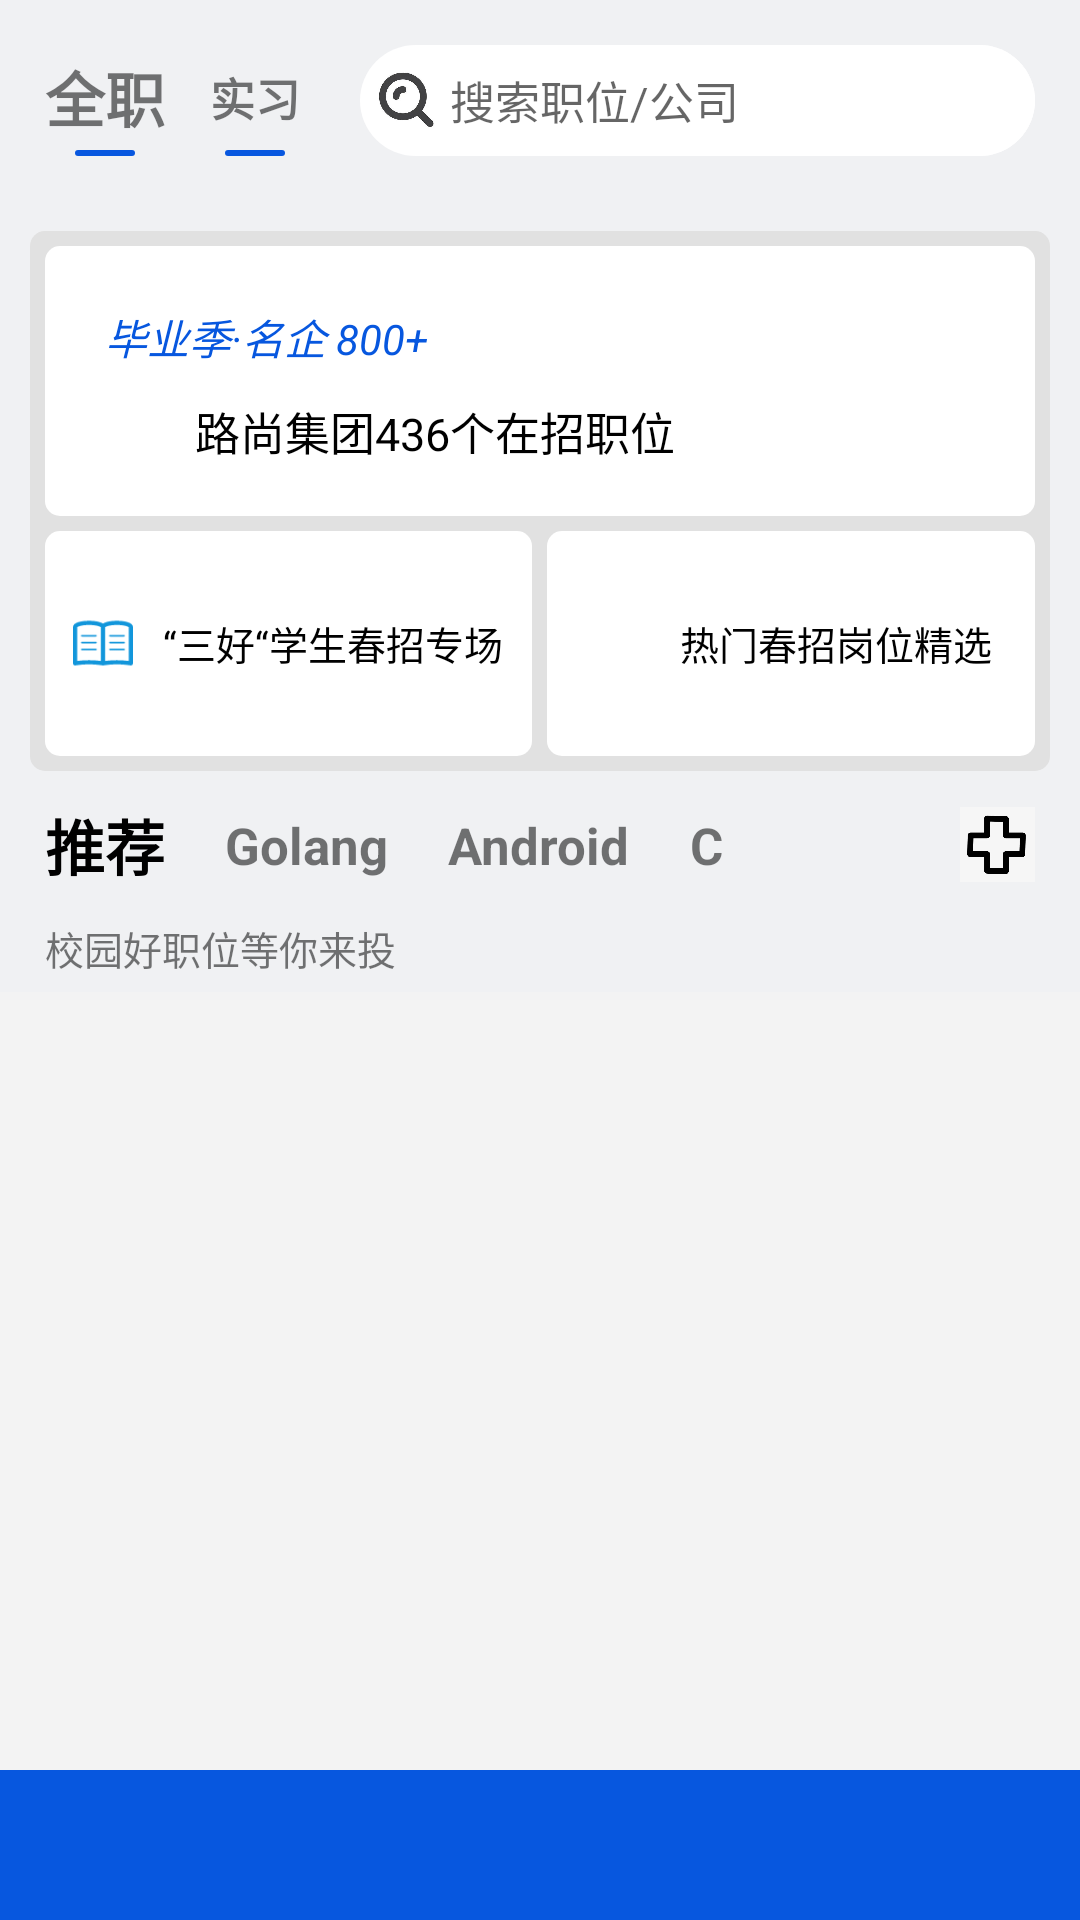

Here is an Android app screen rendered from its layout file. Give the layout XML and the strings, colors and styles it references.
<!-- AndroidManifest.xml: application theme Theme.MySystem -->
<!-- res/layout/activity_home_page.xml -->
<?xml version="1.0" encoding="utf-8"?>
<LinearLayout xmlns:android="http://schemas.android.com/apk/res/android"
    xmlns:app="http://schemas.android.com/apk/res-auto"
    xmlns:tools="http://schemas.android.com/tools"
    android:layout_width="match_parent"
    android:layout_height="match_parent"
    android:orientation="vertical"
    tools:context=".activity.HomePage"
    android:background="@color/bg_homepage">

    <RelativeLayout
        android:id="@+id/view_title"
        android:layout_width="match_parent"
        android:layout_height="wrap_content"
        android:orientation="horizontal"
        android:layout_margin="15dp">

        <LinearLayout
            android:id="@+id/view_quanzhi"
            android:layout_width="wrap_content"
            android:layout_height="wrap_content"
            android:orientation="vertical">
            <TextView
                android:id="@+id/tv_quanzhi"
                android:layout_width="wrap_content"
                android:layout_height="35dp"
                android:gravity="center_vertical"
                android:text="@string/quznhi"
                android:textSize="20sp"
                android:textStyle="bold"/>
            <TextView
                android:id="@+id/line_quanzhi"
                android:layout_width="20dp"
                android:layout_height="2dp"
                android:layout_gravity="center"
                android:background="@drawable/line_round" />
        </LinearLayout>

        <LinearLayout
            android:id="@+id/view_shixi"
            android:layout_width="wrap_content"
            android:layout_height="wrap_content"
            android:orientation="vertical"
            android:layout_toEndOf="@+id/view_quanzhi"
            android:layout_marginStart="15dp">
            <TextView
                android:id="@+id/tv_shixi"
                android:layout_width="wrap_content"
                android:layout_height="35dp"
                android:text="@string/shixi"
                android:textSize="15sp"
                android:textStyle="bold"
                android:gravity="center_vertical"/>
            <TextView
                android:id="@+id/line_shixi"
                android:layout_width="20dp"
                android:layout_height="2dp"
                android:layout_gravity="center"
                android:background="@drawable/line_round"/>
        </LinearLayout>

        <LinearLayout
            android:layout_width="match_parent"
            android:layout_height="match_parent"
            android:layout_alignBottom="@+id/view_quanzhi"
            android:layout_marginStart="20dp"
            android:layout_toEndOf="@id/view_shixi"
            android:background="@drawable/shape_search">

            <ImageView
                android:layout_width="20dp"
                android:layout_height="20dp"
                android:layout_gravity="center"
                android:layout_marginStart="5dp"
                android:background="@drawable/icon_search" />

            <EditText
                android:id="@+id/et_search"
                android:layout_width="match_parent"
                android:layout_height="match_parent"
                android:background="@drawable/shape_search"
                android:hint="@string/search_content"
                android:inputType="text"
                android:singleLine="true"
                android:imeOptions="actionSearch"
                android:padding="5dp"
                android:textSize="15sp" />
        </LinearLayout>

    </RelativeLayout>

    <LinearLayout
        android:id="@+id/view_tuijian"
        android:layout_width="match_parent"
        android:layout_height="180dp"
        android:background="@drawable/shape_round_grey"
        android:layout_margin="10dp"
        android:padding="5dp"
        android:orientation="vertical">

        <RelativeLayout
            android:layout_width="match_parent"
            android:layout_height="90dp"
            android:background="@drawable/shape_round">

            <TextView
                android:id="@+id/mingqi_title"
                android:layout_width="wrap_content"
                android:layout_height="wrap_content"
                android:layout_marginStart="20dp"
                android:layout_marginTop="20dp"
                android:text="毕业季·名企 800+"
                android:textColor="@color/link_blue"
                android:textStyle="italic" />

            <ImageView
                android:id="@+id/mingqi_icon"
                android:layout_width="20dp"
                android:layout_height="20dp"
                android:layout_below="@+id/mingqi_title"
                android:layout_alignStart="@+id/mingqi_title"
                android:layout_marginTop="10dp"
                android:background="@drawable/icon_home" />

            <TextView
                android:layout_width="wrap_content"
                android:layout_height="wrap_content"
                android:layout_alignTop="@+id/mingqi_icon"
                android:layout_marginStart="10dp"
                android:layout_toEndOf="@+id/mingqi_icon"
                android:text="路尚集团436个在招职位"
                android:textColor="@color/black"
                android:textSize="15sp" />

        </RelativeLayout>

        <LinearLayout
            android:layout_marginTop="5dp"
            android:layout_width="match_parent"
            android:layout_height="match_parent">

            <LinearLayout
                android:layout_weight="1"
                android:layout_width="0dp"
                android:layout_height="match_parent"
                android:background="@drawable/shape_round"
                android:gravity="center">

                <ImageView
                    android:layout_width="20dp"
                    android:layout_height="20dp"
                    android:background="@drawable/icon_book"/>
                <TextView
                    android:layout_width="wrap_content"
                    android:layout_height="wrap_content"
                    android:text="“三好“学生春招专场"
                    android:textColor="@color/black"
                    android:layout_marginStart="10dp"
                    android:textSize="13sp"/>

            </LinearLayout>

            <TextView
                android:layout_width="5dp"
                android:layout_height="wrap_content"/>

            <LinearLayout
                android:layout_weight="1"
                android:layout_width="0dp"
                android:layout_height="match_parent"
                android:background="@drawable/shape_round"
                android:gravity="center">

                <ImageView
                    android:layout_width="20dp"
                    android:layout_height="20dp"
                    android:background="@drawable/icon_exit"/>
                <TextView
                    android:layout_width="wrap_content"
                    android:layout_height="wrap_content"
                    android:text="热门春招岗位精选"
                    android:textColor="@color/black"
                    android:layout_marginStart="10dp"
                    android:textSize="13sp"/>

            </LinearLayout>
        </LinearLayout>
    </LinearLayout>

    <RelativeLayout
        android:id="@+id/view_position"
        android:layout_width="match_parent"
        android:layout_height="wrap_content"
        android:orientation="horizontal">

        <TextView
            android:id="@+id/tv_tuijian"
            android:layout_width="wrap_content"
            android:layout_height="wrap_content"
            android:layout_centerVertical="true"
            android:layout_marginStart="15dp"
            android:text="推荐"
            android:textColor="@color/black"
            android:textSize="20sp"
            android:textStyle="bold" />

        <TextView
            android:id="@+id/tv_golang"
            android:layout_width="wrap_content"
            android:layout_height="wrap_content"
            android:layout_centerVertical="true"
            android:layout_marginStart="20dp"
            android:layout_toEndOf="@+id/tv_tuijian"
            android:text="Golang"
            android:textSize="17sp"
            android:textStyle="bold" />

        <TextView
            android:id="@+id/tv_android"
            android:layout_width="wrap_content"
            android:layout_height="wrap_content"
            android:layout_centerVertical="true"
            android:layout_marginStart="20dp"
            android:layout_toEndOf="@+id/tv_golang"
            android:text="Android"
            android:textSize="17sp"
            android:textStyle="bold" />

        <TextView
            android:id="@+id/tv_c"
            android:layout_width="wrap_content"
            android:layout_height="wrap_content"
            android:layout_centerVertical="true"
            android:layout_marginStart="20dp"
            android:layout_toEndOf="@+id/tv_android"
            android:text="C"
            android:textSize="17sp"
            android:textStyle="bold" />

        <ImageView
            android:layout_width="25dp"
            android:layout_height="25dp"
            android:layout_alignParentEnd="true"
            android:layout_centerVertical="true"
            android:layout_marginEnd="15dp"
            android:background="@drawable/icon_add" />
    </RelativeLayout>

    <RelativeLayout
        android:id="@+id/view_city"
        android:layout_marginTop="10dp"
        android:layout_width="match_parent"
        android:layout_height="wrap_content">

        <TextView
            android:layout_width="wrap_content"
            android:layout_height="wrap_content"
            android:text="校园好职位等你来投"
            android:textSize="13sp"
            android:layout_marginStart="15dp"/>

















    </RelativeLayout>

    <LinearLayout
        android:layout_width="match_parent"
        android:layout_height="0dp"
        android:layout_marginTop="5dp"
        android:layout_weight="1"
        android:background="@color/lt_lt_grey">
        <androidx.recyclerview.widget.RecyclerView
            android:id="@+id/rv_job"
            android:layout_width="wrap_content"
            android:layout_height="wrap_content" />
    </LinearLayout>

    <LinearLayout
        android:id="@+id/view_caidanlan"
        android:layout_width="match_parent"
        android:layout_height="50dp"
        android:background="@color/link_blue"
        android:orientation="horizontal">

    </LinearLayout>

</LinearLayout>
<!-- resources referenced by this layout -->
<resources>
  <color name="bg_homepage">#F0F1F3</color>
  <color name="black">#FF000000</color>
  <color name="link_blue">#0757DF</color>
  <color name="lt_lt_grey">#F3F3F3</color>
  <!-- drawable icon_add: jpg bitmap (drawable, 1986 bytes) -->
  <!-- drawable icon_book: png bitmap (drawable, 1040 bytes) -->
  <!-- drawable icon_search: jpg bitmap (drawable, 14573 bytes) -->
  <!-- drawable line_round (drawable) -->
  <?xml version="1.0" encoding="utf-8"?>
  <shape xmlns:android="http://schemas.android.com/apk/res/android"
      android:shape="rectangle">
  
      <corners android:radius="5dp"/>   
      <solid android:color="@color/link_blue"/>   
  
  </shape>
  <!-- drawable shape_round (drawable) -->
  <?xml version="1.0" encoding="utf-8"?>
  <shape xmlns:android="http://schemas.android.com/apk/res/android"
      android:shape="rectangle">
  
      <corners android:radius="5dp"/>   
      <solid android:color="@color/white"/>   
  
  </shape>
  <!-- drawable shape_round_grey (drawable) -->
  <?xml version="1.0" encoding="utf-8"?>
  <shape xmlns:android="http://schemas.android.com/apk/res/android"
      android:shape="rectangle">
  
      <corners android:radius="5dp"/>   
      <solid android:color="@color/lt_grey"/>   
  
  </shape>
  <!-- drawable shape_search (drawable) -->
  <?xml version="1.0" encoding="utf-8"?>
  <shape xmlns:android="http://schemas.android.com/apk/res/android"
      android:shape="rectangle">
  
      <corners android:radius="20dp"/>   
      <solid android:color="@color/white"/>   
  
  </shape>
  <string name="quznhi">全职</string>
  <string name="search_content">搜索职位/公司</string>
  <string name="shixi">实习</string>
  <style name="Theme.MySystem" parent="Theme.MaterialComponents.DayNight.NoActionBar">
          
          <item name="colorPrimary">@color/purple_500</item>
          <item name="colorPrimaryVariant">@color/purple_700</item>
          <item name="colorOnPrimary">@color/white</item>
          
          <item name="colorSecondary">@color/teal_200</item>
          <item name="colorSecondaryVariant">@color/teal_700</item>
          <item name="colorOnSecondary">@color/black</item>
          
          <item name="android:statusBarColor" tools:targetApi="l">?attr/colorPrimaryVariant</item>
          
      </style>
  <color name="white">#FFFFFFFF</color>
  <color name="lt_grey">#E1E1E1</color>
  <color name="purple_500">#FF6200EE</color>
  <color name="purple_700">#FF3700B3</color>
  <color name="teal_200">#FF03DAC5</color>
  <color name="teal_700">#FF018786</color>
</resources>
